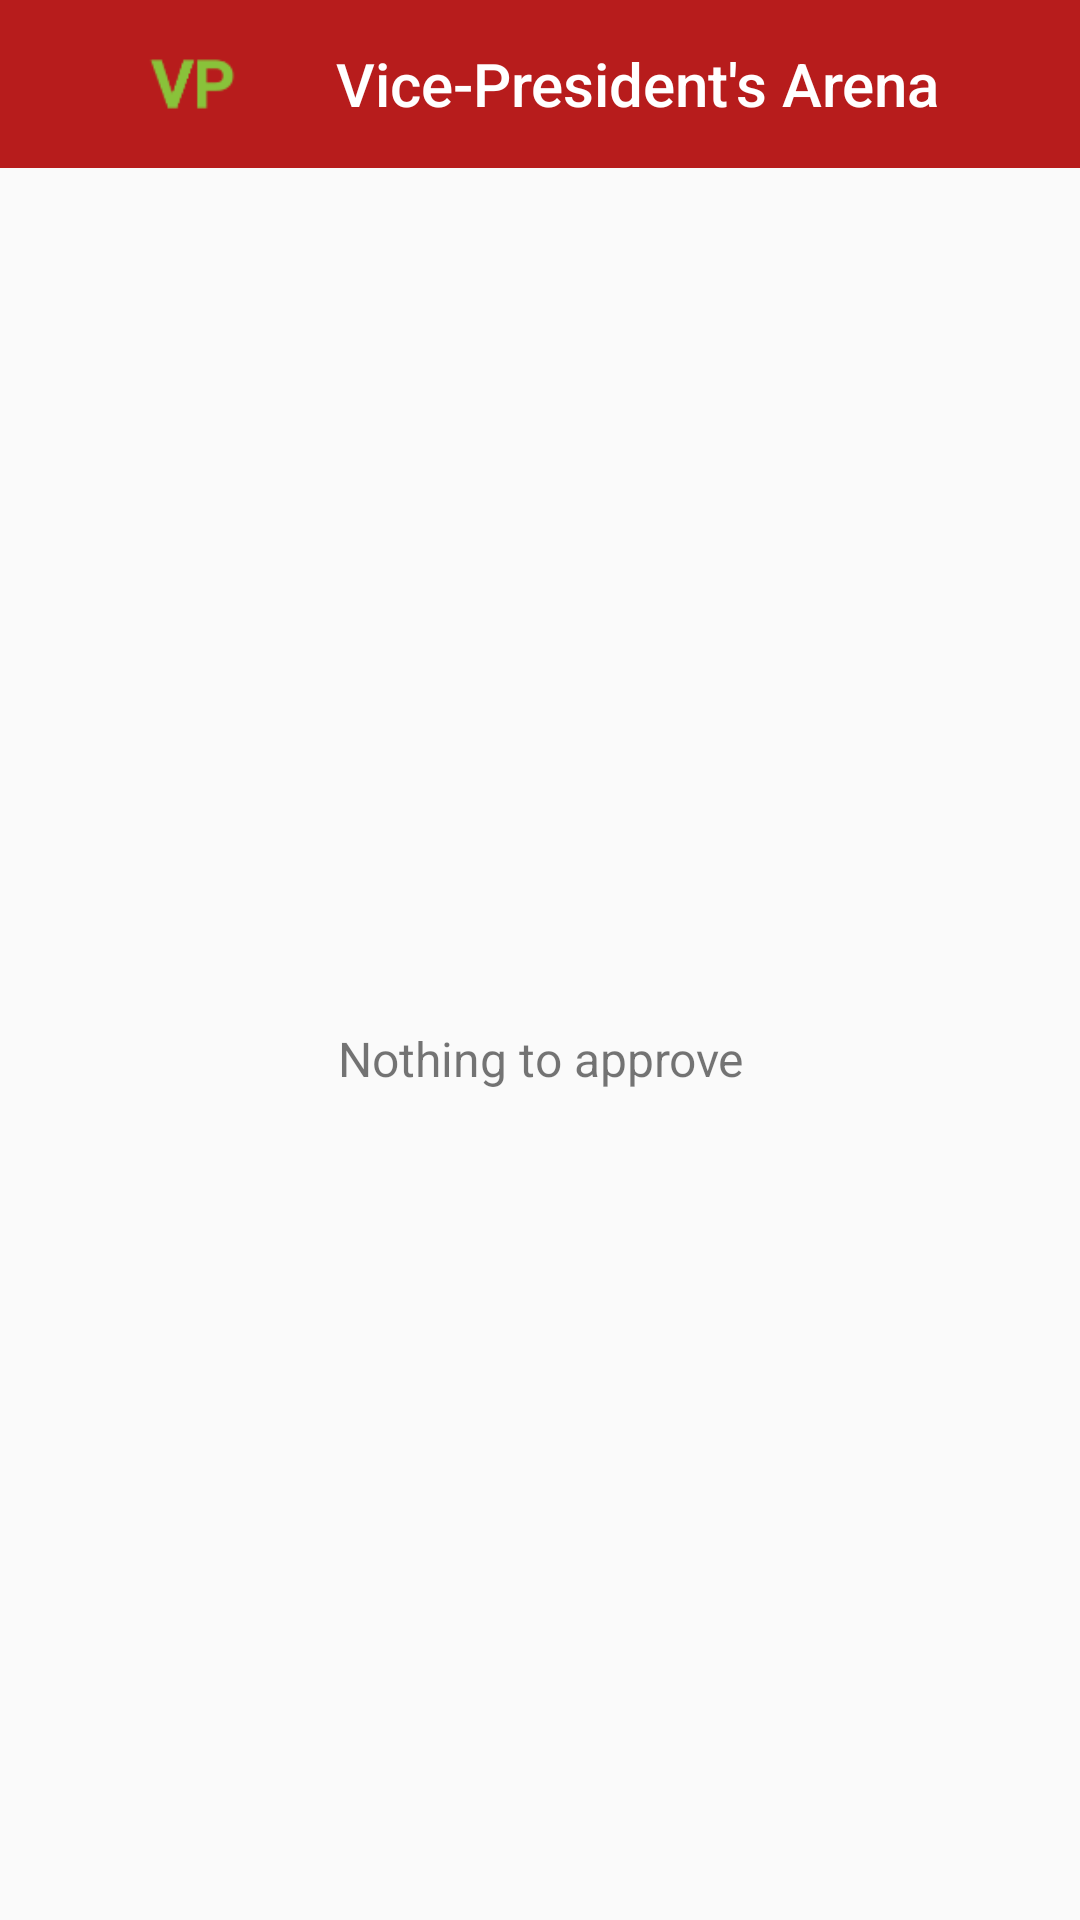

Reconstruct the res/layout file that produces this screen, plus the resources it refers to.
<!-- AndroidManifest.xml: application theme AppTheme -->
<!-- res/layout/activity_vp.xml -->
<?xml version="1.0" encoding="utf-8"?>
<LinearLayout xmlns:android="http://schemas.android.com/apk/res/android"
    xmlns:app="http://schemas.android.com/apk/res-auto"
    xmlns:tools="http://schemas.android.com/tools"
    android:layout_width="match_parent"
    android:layout_height="match_parent"
    tools:context=".VPActivity"
    android:orientation="vertical">

    <android.support.design.widget.AppBarLayout
        android:layout_width="match_parent"
        android:layout_height="wrap_content"
        android:theme="@style/AppTheme.AppBarOverlay">

        <android.support.v7.widget.Toolbar
            android:id="@+id/toolbar"
            android:layout_width="match_parent"
            android:layout_height="?attr/actionBarSize"
            android:background="?attr/colorPrimary"
            app:popupTheme="@style/AppTheme.PopupOverlay"
            app:title="Vice-President's Arena"
            app:logo="@drawable/ic_vp"/>

    </android.support.design.widget.AppBarLayout>

    <ListView
        android:id="@+id/list_view_lost_found"
        android:layout_width="match_parent"
        android:layout_height="wrap_content"
        android:layout_marginTop="10dp"
        android:divider="@null"
        android:dividerHeight="10dp">

    </ListView>

    <TextView
        android:id="@android:id/empty"
        android:layout_width="match_parent"
        android:layout_height="match_parent"
        android:text="Nothing to approve"
        android:gravity="center"
        android:textSize="16sp"/>

</LinearLayout>
<!-- resources referenced by this layout -->
<resources>
  <!-- drawable ic_vp: png bitmap (drawable, 1732 bytes) -->
  <style name="AppTheme.AppBarOverlay" parent="ThemeOverlay.AppCompat.Dark.ActionBar" />
  <style name="AppTheme.PopupOverlay" parent="ThemeOverlay.AppCompat.Light" />
  <style name="AppTheme" parent="Theme.AppCompat.Light.NoActionBar">
          
          <item name="colorPrimary">#b71c1c</item>
          <item name="colorPrimaryDark">#7f0000</item>
          <item name="colorAccent">#f05545</item>
      </style>
</resources>
